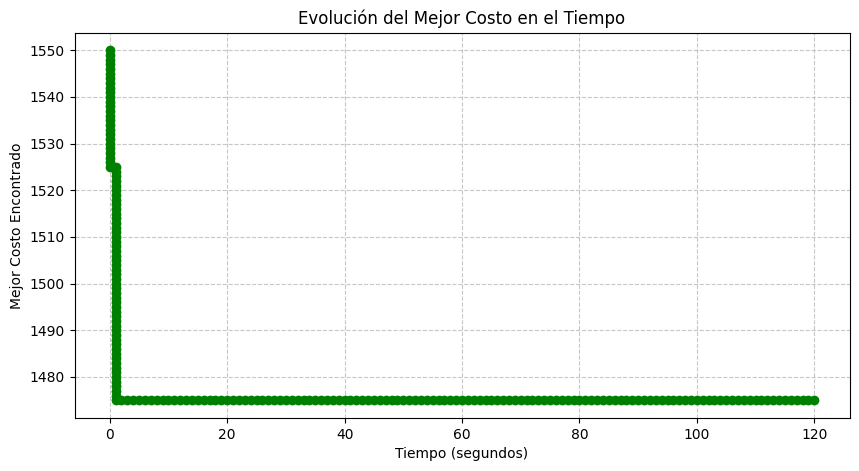

Source data for this figure (header and first rows):
Tiempo (s), Mejor Costo
0, 1550
0, 1549
0, 1548
0, 1547
0, 1546
0, 1545
0, 1544
0, 1543
0, 1542
0, 1541
0, 1540
0, 1539
0, 1538
0, 1537
0, 1536
0, 1535
0, 1534
0, 1533
0, 1532
0, 1531
0, 1530
0, 1529
0, 1528
0, 1527
0, 1526
0, 1525
1, 1525
1, 1524
1, 1523
1, 1522
1, 1521
1, 1520
1, 1519
1, 1518
1, 1517
1, 1516
1, 1515
1, 1514
1, 1513
1, 1512
1, 1511
1, 1510
1, 1509
1, 1508
1, 1507
1, 1506
1, 1505
1, 1504
1, 1503
1, 1502
1, 1501
1, 1500
1, 1499
1, 1498
1, 1497
1, 1496
1, 1495
1, 1494
1, 1493
1, 1492
... 136 more rows
